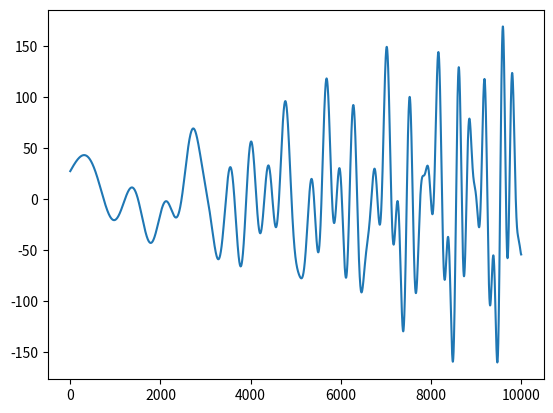

Generate this figure with matplotlib:
import matplotlib.pyplot as plt
import numpy as np

PI = np.pi

def harmonic_period(A, f, N, fi, period):
    ns = np.arange(0, N-1)
    coef = np.linspace(0, 0.5 * period, N - 1)
    a_i = A + (A * coef)
    f_i = f + (f * coef)
    fi_i = fi + (fi * coef)
    return a_i * np.sin((2 * np.pi * f_i * ns) / N + fi_i)

def polyharmoic_increasing(AArr, fArr, N, fiArr, period):
    y = [harmonic_period(AArr[i], fArr[i], N, fiArr[i], period) for i in range(0, len(fArr))]
    return np.sum(y, axis=0)


A = 10
f = 2
N = 10000
fi1 = 0
fi2 = np.pi / 6
fi3 = np.pi / 4
fi4 = np.pi / 2
fi5 = np.pi

#AArr = [1, 1, 1, 1, 1]
AArr = [9,9,9,9,9]
fArr = [1, 2, 3, 4, 5]
#fiArr = [fi1, fi2, fi3, fi4, fi5]
fiArr = [PI/2, 0, PI/4, PI/3, PI/6]


def plot_task_4():
    plt.plot(range(0, N - 1), polyharmoic_increasing(AArr, fArr, N, fiArr, 10))
    plt.show()


if __name__ == "__main__":
    plot_task_4()